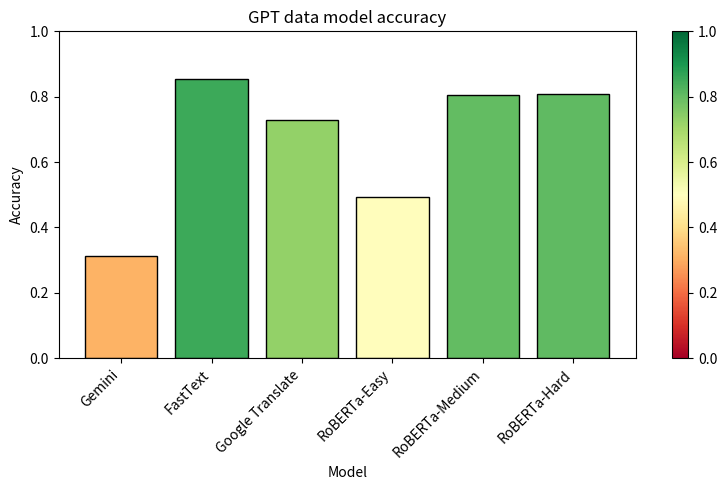

Reproduce this figure in Python.
import matplotlib.pyplot as plt
import numpy as np

# Accuracy results
results = {
    "Gemini": 0.3117,
    "FastText": 0.8531,
    "Google Translate": 0.7298,
    "RoBERTa-Easy": 0.4925,
    "RoBERTa-Medium": 0.8039,
    "RoBERTa-Hard": 0.8081
}

# Extract names and accuracies
models = list(results.keys())
accuracies = np.array(list(results.values()))

# Create color gradient from red (low acc) to green (high acc)
colors = plt.cm.RdYlGn(accuracies)

# Plot
fig, ax = plt.subplots(figsize=(8, 5))
bars = ax.bar(models, accuracies, color=colors, edgecolor="black")

ax.set_title("GPT data model accuracy")
ax.set_xlabel("Model")
ax.set_ylabel("Accuracy")
ax.set_ylim(0, 1)
ax.set_xticklabels(models, rotation=45, ha="right")

# Add colorbar (link it to current axes)
sm = plt.cm.ScalarMappable(cmap="RdYlGn", norm=plt.Normalize(vmin=0, vmax=1))
sm.set_array([])
cbar = fig.colorbar(sm, ax=ax)

plt.tight_layout()
plt.show()